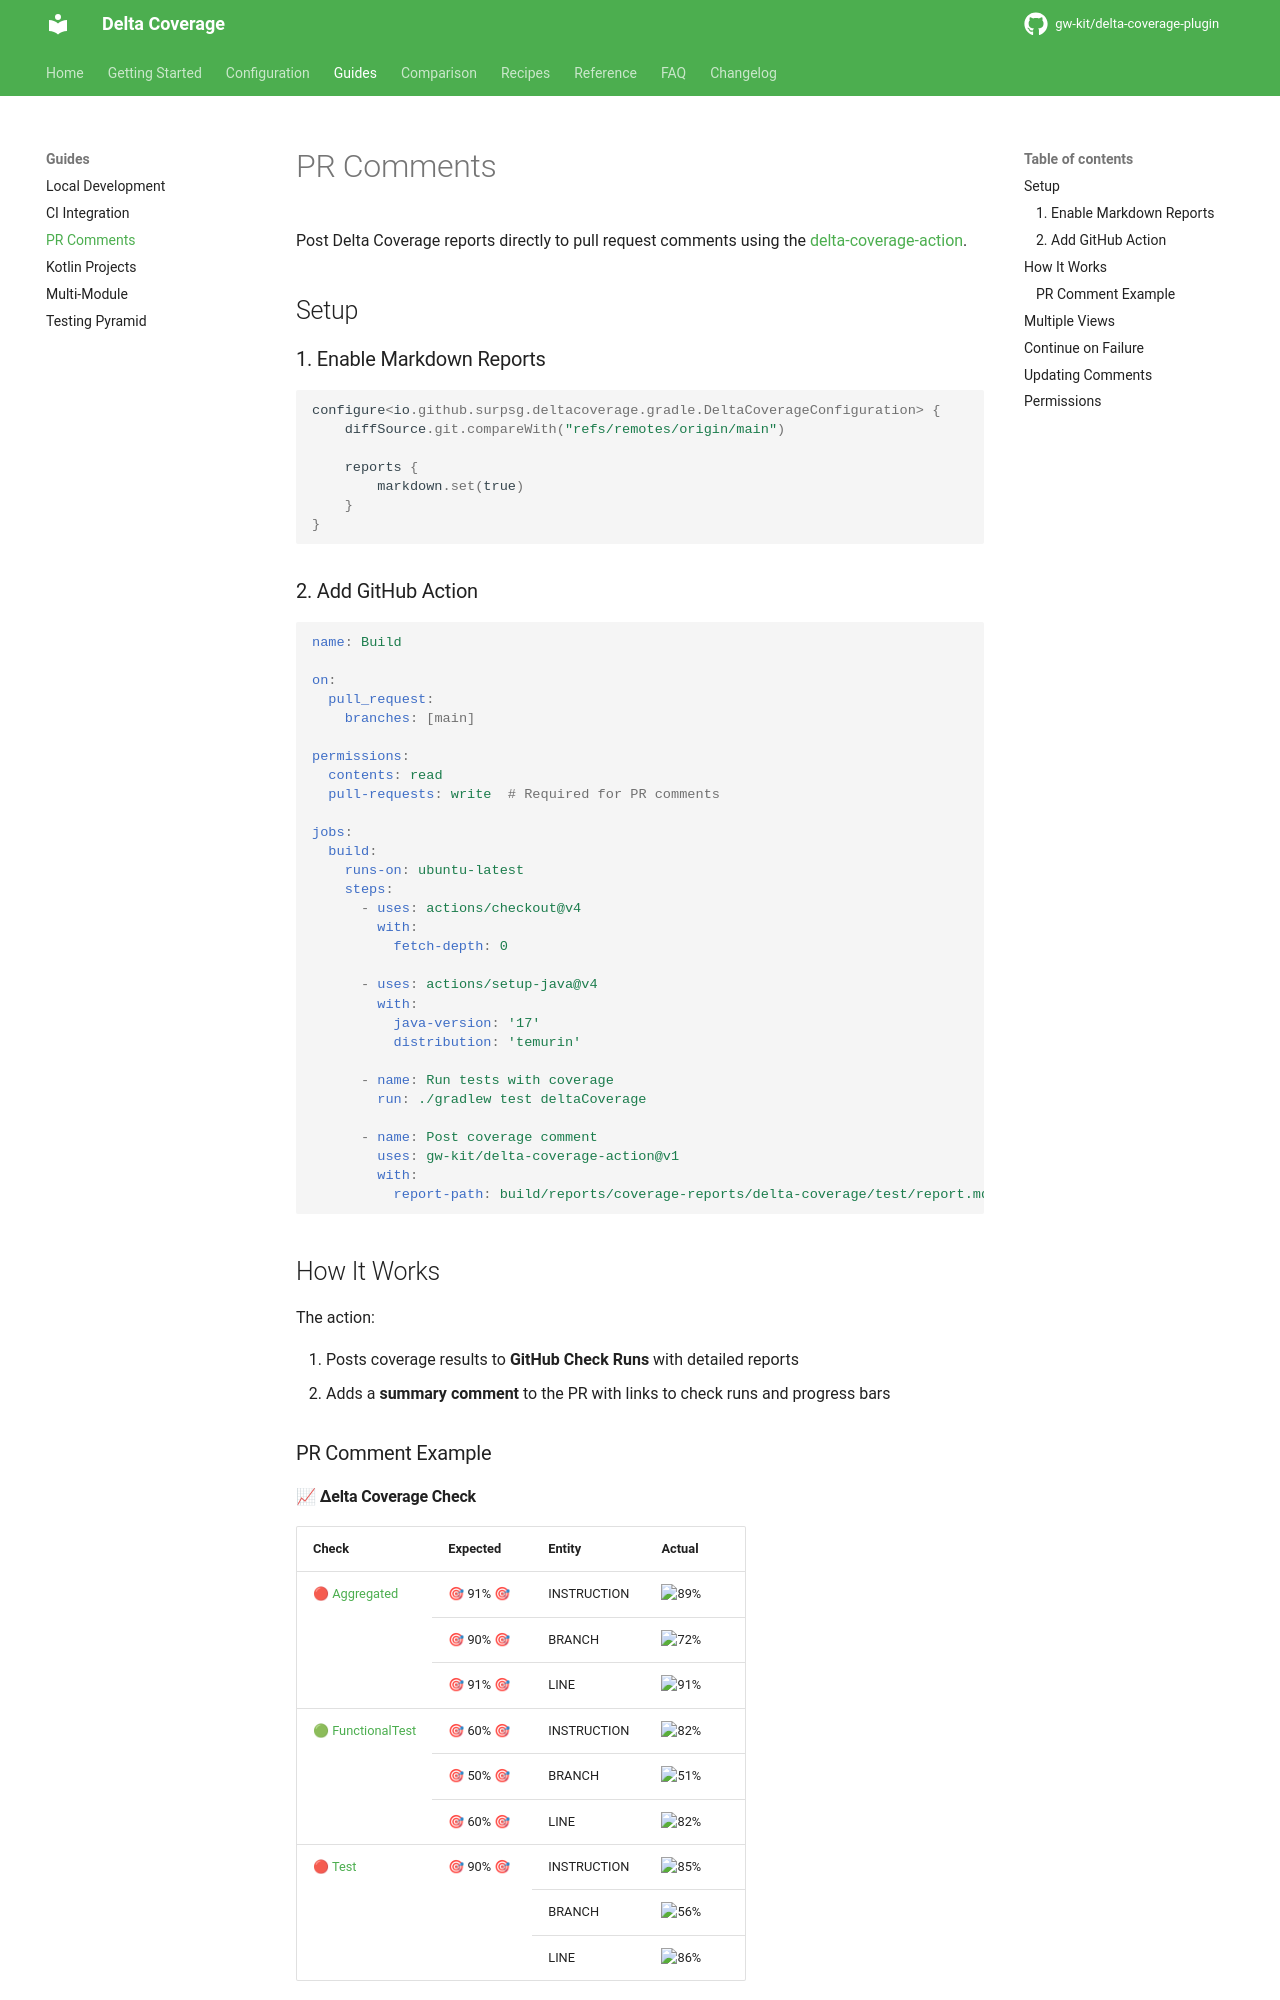

repository: gw-kit/delta-coverage-plugin · page: dev/guides/pr-comments/index.html · generator: mkdocs

# PR Comments

Post Delta Coverage reports directly to pull request comments using the [delta-coverage-action](https://github.com/gw-kit/delta-coverage-action).

## Setup

### 1. Enable Markdown Reports

```kotlin
configure<io.github.surpsg.deltacoverage.gradle.DeltaCoverageConfiguration> {
    diffSource.git.compareWith("refs/remotes/origin/main")

    reports {
        markdown.set(true)
    }
}
```

### 2. Add GitHub Action

```yaml
name: Build

on:
  pull_request:
    branches: [main]

permissions:
  contents: read
  pull-requests: write  # Required for PR comments

jobs:
  build:
    runs-on: ubuntu-latest
    steps:
      - uses: actions/checkout@v4
        with:
          fetch-depth: 0

      - uses: actions/setup-java@v4
        with:
          java-version: '17'
          distribution: 'temurin'

      - name: Run tests with coverage
        run: ./gradlew test deltaCoverage

      - name: Post coverage comment
        uses: gw-kit/delta-coverage-action@v1
        with:
          report-path: build/reports/coverage-reports/delta-coverage/test/report.md
```

## How It Works

The action:

1. Posts coverage results to **GitHub Check Runs** with detailed reports
2. Adds a **summary comment** to the PR with links to check runs and progress bars
